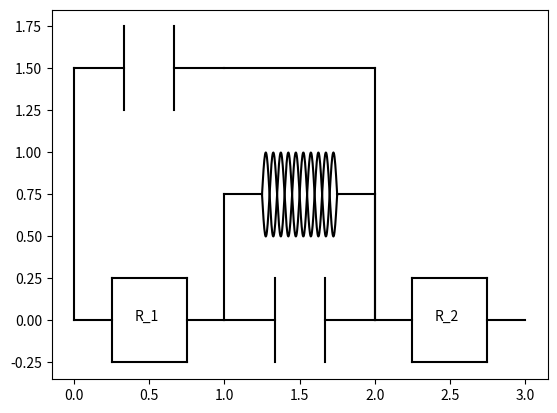

Generate this figure with matplotlib: (Note: this script raises an exception after producing the figure.)
# -*- coding: utf-8 -*-
"""
Created on Tue Jan  8 18:50:22 2019

@author: Ulysse
"""

import numpy as np
from matplotlib.pyplot import *
from math import *
import sympy as sp
sp.init_printing()

class CircuitBipolaire():
    def __init__(self,valeur):
        if isinstance(valeur,str):
            valeur = sp.Symbol(valeur)
        self.valeur = valeur
        
    def __repr__(self):
        return str(self.impedance)
    
    def __add__(self, autre_circuit):
        circuit_serie = Serie(self,autre_circuit)
        return circuit_serie
    
    def __or__(self, autre_circuit):
        circuit_parallele = Parallele(self,autre_circuit)
        return circuit_parallele

class Serie(CircuitBipolaire):
    def __init__(self,circuit1,circuit2):
        self.circuit1 = circuit1
        self.circuit2 = circuit2
        
    def get_impedance(self,omega):
        return self.circuit1.get_impedance(omega)+self.circuit2.get_impedance(omega)
    
    def trace(self,x0,y0):
        xf1,yf1 = self.circuit1.trace(x0,y0)
        xf2,yf2 = self.circuit2.trace(xf1,y0)
        return xf2,yf2

class Parallele(CircuitBipolaire):
    def __init__(self,circuit1,circuit2):
        self.circuit1 = circuit1
        self.circuit2 = circuit2

    def get_impedance(self,omega):
        return (self.circuit1.get_impedance(omega) * self.circuit2.get_impedance(omega))/(self.circuit1.get_impedance(omega) + self.circuit2.get_impedance(omega))
    
    def trace(self,x0,y0):
        xf1,yf1 = self.circuit1.trace(x0,y0)
        xf2,yf2 = self.circuit2.trace(x0,yf1+0.5)
        plot([x0,x0],[y0,yf1+0.5],'k')
        plot([xf1,xf1],[y0,yf1+0.5],'k')
        plot([xf1,xf2],[yf1+0.5,yf1+0.5],'k')
        return max(xf1,xf2),(yf2)

# On définit ensuite une classe par type de composant
# pour lesquelles, on définit les impédances correspondantes
class Resistance(CircuitBipolaire):
    def get_impedance(self,omega):
        return self.valeur

    def trace(self,x0,y0): 
        length=1; height=0.5
        plot([x0,x0+length/4],[y0,y0],'k')
        plot([x0+length/4,x0+length*3/4],[y0-height/2,y0-height/2],'k')
        plot([x0+length/4,x0+length*3/4],[y0+height/2,y0+height/2],'k')
        plot([x0+length/4,x0+length/4],[y0-height/2,y0+height/2],'k')
        plot([x0+length*3/4,x0+length*3/4],[y0-height/2,y0+height/2],'k')
        plot([x0+length*3/4,x0+length],[y0,y0],'k')
        text(x0+length/2-0.1,y0,self.valeur)
        return x0+length,y0+height/2

class Inductance(CircuitBipolaire):
    def get_impedance(self,omega):
        if isinstance(self.valeur,sp.Symbol):
            return self.valeur*sp.I*omega
        else:
            return self.valeur*1j*omega
        
    def trace(self,x0,y0): 
        length=1; height=0.5; xlin = np.linspace(x0+length/4,x0+length*3/4,200)
        plot([x0,x0+length/4],[y0,y0],'k')
        plot(xlin,y0+np.sin(xlin*(20*np.pi)+np.pi)*height/2,'k')
        plot(xlin,y0+np.sin(xlin*(20*np.pi))*height/2,'k')
        plot([x0+length*3/4,x0+length],[y0,y0],'k')
        return x0+length,y0+height/2
    
class Capacite(CircuitBipolaire):
    def get_impedance(self,omega):
        if isinstance(self.valeur,sp.Symbol):
            return 1/(self.valeur*sp.I*omega)
        else:
            return 1/(self.valeur*1j*omega)
    
    def trace(self,x0,y0): 
        length=1; height=0.5
        plot([x0,x0+length/3],[y0,y0],'k')
        plot([x0+length/3,x0+length/3],[y0-height/2,y0+height/2],'k')
        plot([x0+length*2/3,x0+length*2/3],[y0-height/2,y0+height/2],'k')
        plot([x0+length*2/3,x0+length],[y0,y0],'k')
        return x0+length,y0+height/2
        

#### TEST ###
f = 1; omega = sp.Symbol('omega') #omega = 2*pi*f

R1 = Resistance('R_1')
R2 = Resistance('R_2')
C1 = Capacite('C_1')
C2 = Capacite('C_2')
L1 = Inductance('L_1') 

circuit_final = ((R1+(C1|L1))|C2) + R2; circuit_final.trace(0,0)
circuit_final.get_impedance(omega)
sp.simplify()
